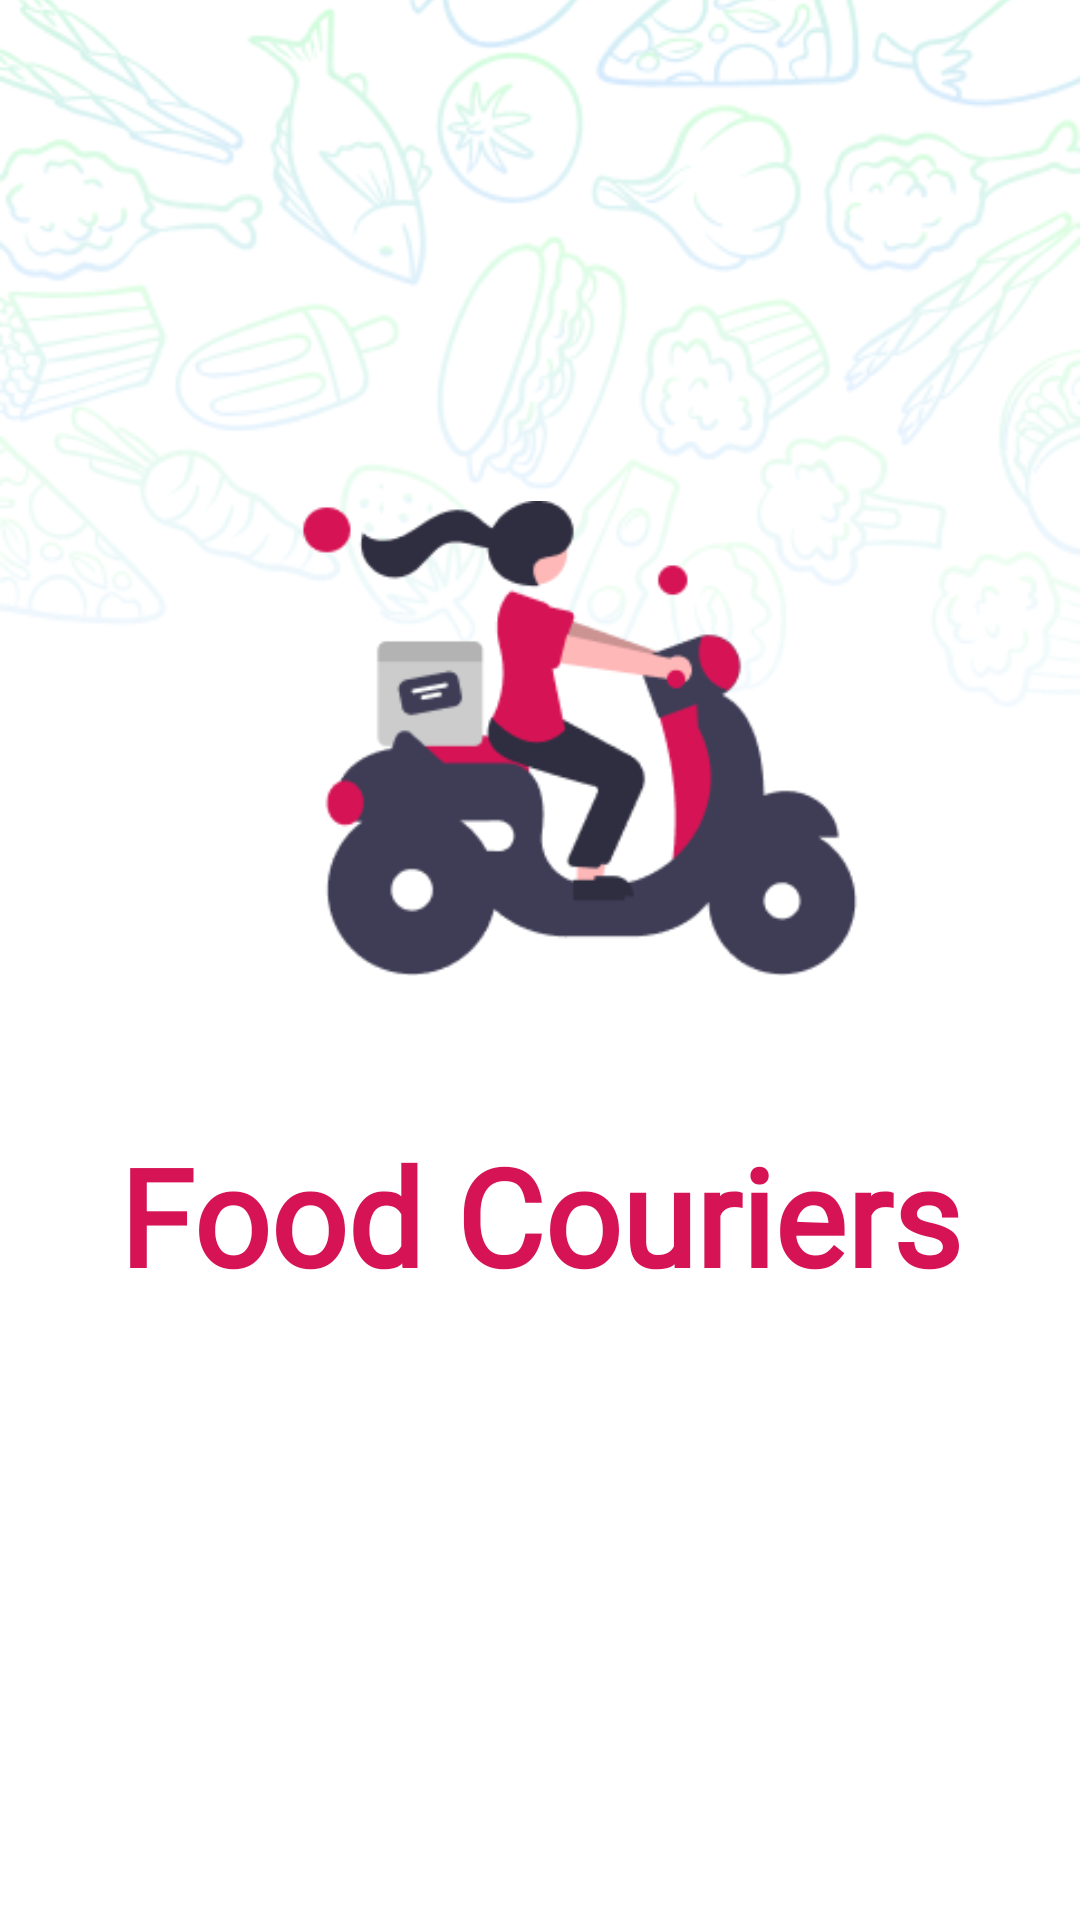

Layout XML and referenced resources for this Android screen:
<!-- AndroidManifest.xml: application theme Theme.FOODApp -->
<!-- res/layout/fragment_splash.xml -->
<?xml version="1.0" encoding="utf-8"?>
<androidx.constraintlayout.widget.ConstraintLayout xmlns:android="http://schemas.android.com/apk/res/android"
    xmlns:tools="http://schemas.android.com/tools"
    android:layout_width="match_parent"
    android:layout_height="match_parent"
    android:background="@color/white"
    xmlns:app="http://schemas.android.com/apk/res-auto"
    tools:context=".ui.splash.SplashFragment">

    <ImageView
        android:id="@+id/imageView"
        android:layout_width="match_parent"
        android:layout_height="wrap_content"
        android:scaleType="centerCrop"
        android:src="@drawable/splash_packground"
        app:layout_constraintBottom_toBottomOf="parent"
        app:layout_constraintEnd_toEndOf="parent"
        app:layout_constraintHorizontal_bias="0.0"
        app:layout_constraintStart_toStartOf="parent"
        app:layout_constraintTop_toTopOf="parent"
        app:layout_constraintVertical_bias="0.0" />

    <ImageView
        android:id="@+id/animated_img_splash"
        android:layout_width="wrap_content"
        android:layout_height="wrap_content"
        android:src="@drawable/img_splash"
        app:layout_constraintBottom_toBottomOf="parent"
        app:layout_constraintEnd_toEndOf="parent"
        app:layout_constraintHorizontal_bias="0.444"
        app:layout_constraintStart_toStartOf="parent"
        app:layout_constraintTop_toTopOf="@+id/imageView"
        app:layout_constraintVertical_bias="0.327" />

    <TextView
        android:id="@+id/tv_splash"
        android:layout_width="342dp"
        android:layout_height="56dp"
        android:layout_marginTop="21dp"
        android:fontFamily="@font/poppins_bold"
        android:gravity="center"
        android:text="@string/food_couriers"
        android:textColor="@color/light_primary_color"
        android:textSize="45sp"
        android:textStyle="bold"
        app:layout_constraintBottom_toBottomOf="parent"
        app:layout_constraintEnd_toEndOf="parent"
        app:layout_constraintHorizontal_bias="0.492"
        app:layout_constraintStart_toStartOf="parent"
        app:layout_constraintTop_toBottomOf="@+id/animated_img_splash"
        app:layout_constraintVertical_bias="0.007" />

</androidx.constraintlayout.widget.ConstraintLayout>
<!-- resources referenced by this layout -->
<resources>
  <color name="light_primary_color">#D61355</color>
  <color name="white">#FFFFFFFF</color>
  <!-- drawable img_splash: png bitmap (drawable, 12649 bytes) -->
  <!-- drawable splash_packground: png bitmap (drawable, 150919 bytes) -->
  <string name="food_couriers">Food Couriers</string>
  <style name="Theme.FOODApp" parent="Base.Theme.FOODApp" />
  <style name="Base.Theme.FOODApp" parent="Theme.Material3.DayNight.NoActionBar">
          
          
      </style>
</resources>
